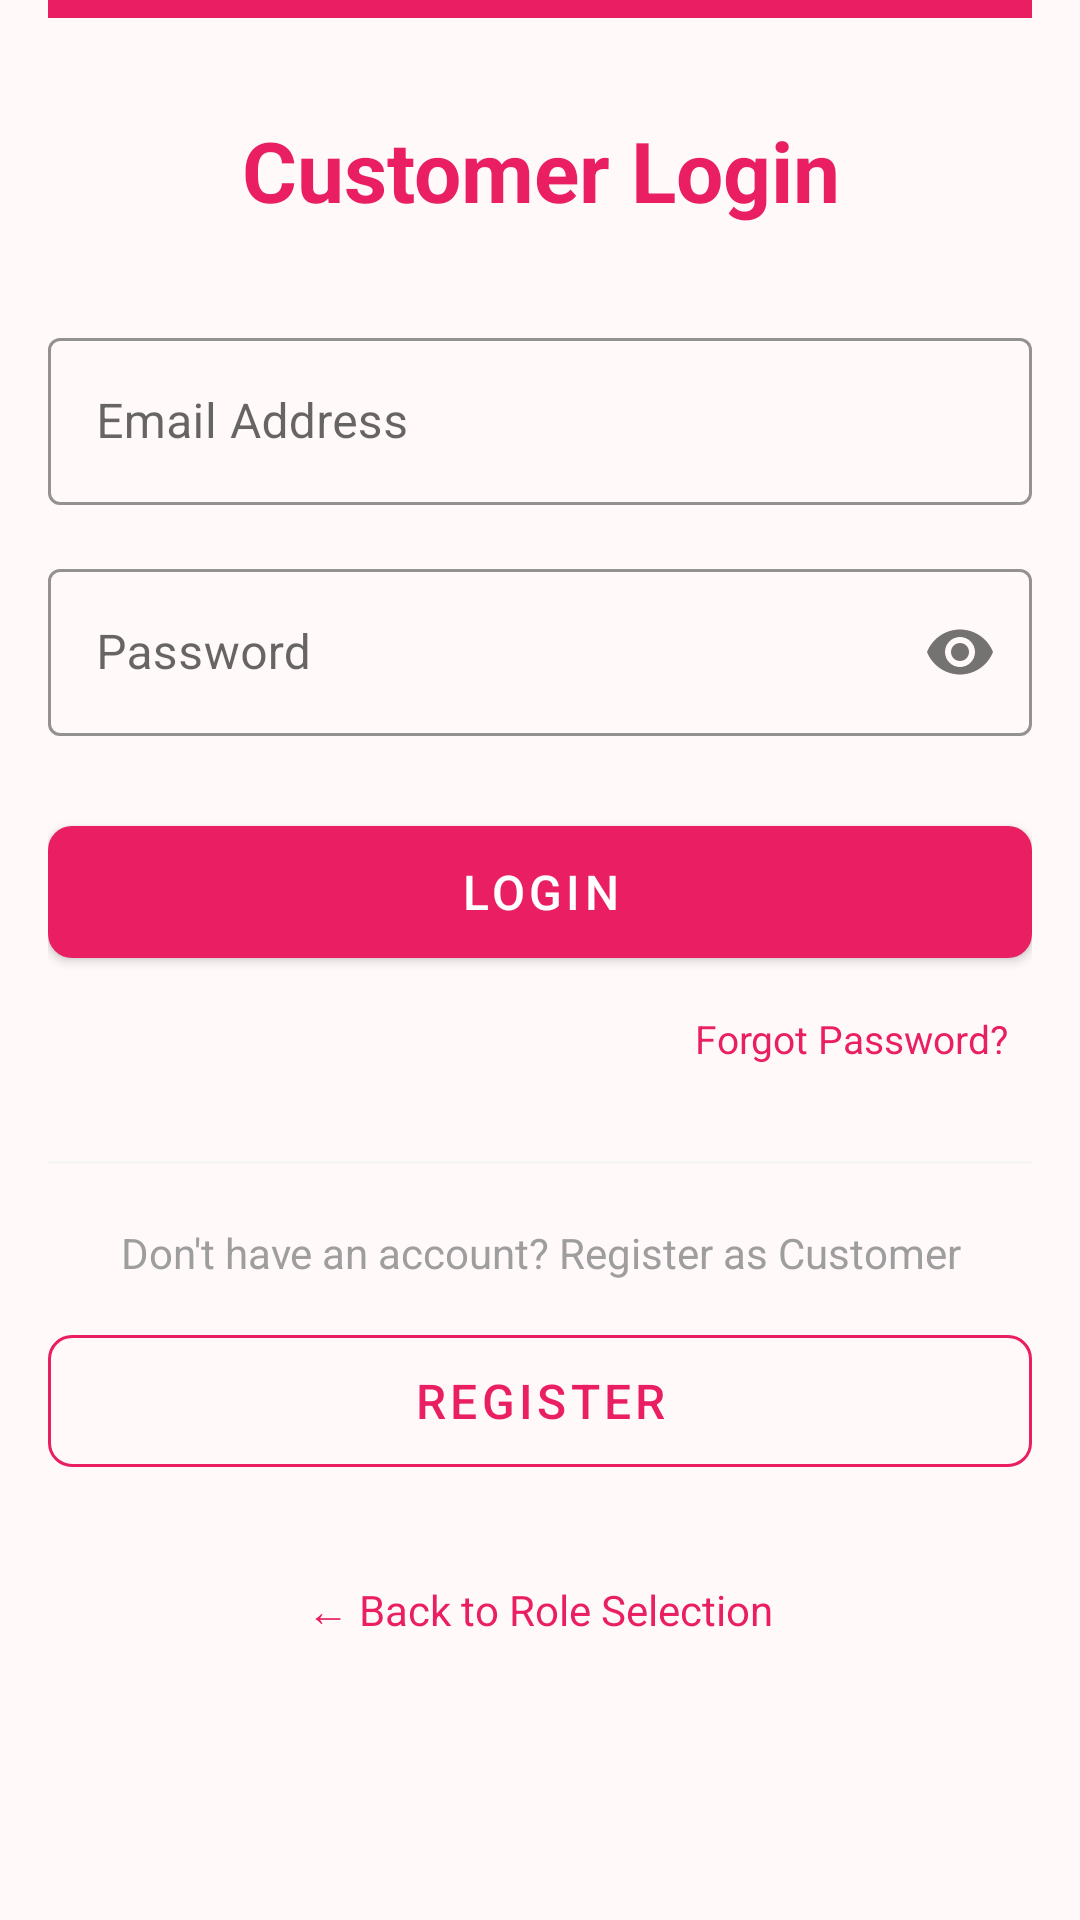

Reconstruct the res/layout file that produces this screen, plus the resources it refers to.
<!-- AndroidManifest.xml: application theme Theme.ArirangBeautyLounge -->
<!-- res/layout/activity_login.xml -->
<?xml version="1.0" encoding="utf-8"?>
<ScrollView
    xmlns:android="http://schemas.android.com/apk/res/android"
    xmlns:app="http://schemas.android.com/apk/res-auto"
    android:layout_width="match_parent"
    android:layout_height="match_parent"
    android:background="@color/colorBackground">

    <androidx.constraintlayout.widget.ConstraintLayout
        android:layout_width="match_parent"
        android:layout_height="wrap_content"
        android:paddingHorizontal="@dimen/activity_horizontal_margin"
        android:paddingBottom="32dp">

        
        <View
            android:id="@+id/viewHeader"
            android:layout_width="0dp"
            android:layout_height="6dp"
            android:background="@color/colorPrimary"
            app:layout_constraintTop_toTopOf="parent"
            app:layout_constraintStart_toStartOf="parent"
            app:layout_constraintEnd_toEndOf="parent" />

        <TextView
            android:id="@+id/tvRoleTitle"
            android:layout_width="0dp"
            android:layout_height="wrap_content"
            android:text="Customer Login"
            android:textColor="@color/colorPrimary"
            android:textSize="28sp"
            android:textStyle="bold"
            android:gravity="center"
            android:layout_marginTop="32dp"
            app:layout_constraintTop_toBottomOf="@id/viewHeader"
            app:layout_constraintStart_toStartOf="parent"
            app:layout_constraintEnd_toEndOf="parent" />

        <com.google.android.material.textfield.TextInputLayout
            android:id="@+id/tilEmail"
            android:layout_width="0dp"
            android:layout_height="wrap_content"
            android:hint="Email Address"
            android:layout_marginTop="32dp"
            style="@style/Widget.MaterialComponents.TextInputLayout.OutlinedBox"
            app:boxStrokeColor="@color/colorPrimary"
            app:hintTextColor="@color/colorPrimary"
            app:layout_constraintTop_toBottomOf="@id/tvRoleTitle"
            app:layout_constraintStart_toStartOf="parent"
            app:layout_constraintEnd_toEndOf="parent">

            <com.google.android.material.textfield.TextInputEditText
                android:id="@+id/etEmail"
                android:layout_width="match_parent"
                android:layout_height="wrap_content"
                android:inputType="textEmailAddress"
                android:imeOptions="actionNext" />
        </com.google.android.material.textfield.TextInputLayout>

        <com.google.android.material.textfield.TextInputLayout
            android:id="@+id/tilPassword"
            android:layout_width="0dp"
            android:layout_height="wrap_content"
            android:hint="Password"
            android:layout_marginTop="16dp"
            style="@style/Widget.MaterialComponents.TextInputLayout.OutlinedBox"
            app:boxStrokeColor="@color/colorPrimary"
            app:hintTextColor="@color/colorPrimary"
            app:passwordToggleEnabled="true"
            app:layout_constraintTop_toBottomOf="@id/tilEmail"
            app:layout_constraintStart_toStartOf="parent"
            app:layout_constraintEnd_toEndOf="parent">

            <com.google.android.material.textfield.TextInputEditText
                android:id="@+id/etPassword"
                android:layout_width="match_parent"
                android:layout_height="wrap_content"
                android:inputType="textPassword"
                android:imeOptions="actionDone" />
        </com.google.android.material.textfield.TextInputLayout>

        <com.google.android.material.button.MaterialButton
            android:id="@+id/btnLogin"
            android:layout_width="0dp"
            android:layout_height="56dp"
            android:text="@string/btn_login"
            android:textSize="16sp"
            android:textColor="@color/colorWhite"
            android:layout_marginTop="24dp"
            app:backgroundTint="@color/colorPrimary"
            app:cornerRadius="8dp"
            app:layout_constraintTop_toBottomOf="@id/tilPassword"
            app:layout_constraintStart_toStartOf="parent"
            app:layout_constraintEnd_toEndOf="parent" />

        <TextView
            android:id="@+id/tvForgotPassword"
            android:layout_width="wrap_content"
            android:layout_height="wrap_content"
            android:text="Forgot Password?"
            android:textColor="@color/colorPrimary"
            android:textSize="13sp"
            android:padding="8dp"
            android:layout_marginTop="4dp"
            android:foreground="?attr/selectableItemBackground"
            android:clickable="true"
            android:focusable="true"
            app:layout_constraintTop_toBottomOf="@id/btnLogin"
            app:layout_constraintEnd_toEndOf="parent" />

        <ProgressBar
            android:id="@+id/progressBar"
            android:layout_width="wrap_content"
            android:layout_height="wrap_content"
            android:indeterminateTint="@color/colorPrimary"
            android:visibility="gone"
            android:layout_marginTop="16dp"
            app:layout_constraintTop_toBottomOf="@id/tvForgotPassword"
            app:layout_constraintStart_toStartOf="parent"
            app:layout_constraintEnd_toEndOf="parent" />

        <View
            android:id="@+id/divider"
            android:layout_width="0dp"
            android:layout_height="1dp"
            android:background="@color/colorLightGrey"
            android:layout_marginTop="24dp"
            app:layout_constraintTop_toBottomOf="@id/progressBar"
            app:layout_constraintStart_toStartOf="parent"
            app:layout_constraintEnd_toEndOf="parent" />

        <TextView
            android:id="@+id/tvRegisterPrompt"
            android:layout_width="0dp"
            android:layout_height="wrap_content"
            android:text="Don't have an account? Register as Customer"
            android:textColor="@color/colorGrey"
            android:textSize="14sp"
            android:gravity="center"
            android:layout_marginTop="20dp"
            app:layout_constraintTop_toBottomOf="@id/divider"
            app:layout_constraintStart_toStartOf="parent"
            app:layout_constraintEnd_toEndOf="parent" />

        <com.google.android.material.button.MaterialButton
            android:id="@+id/btnRegister"
            android:layout_width="0dp"
            android:layout_height="56dp"
            android:text="@string/btn_register"
            android:textSize="16sp"
            android:layout_marginTop="12dp"
            style="@style/Widget.MaterialComponents.Button.OutlinedButton"
            app:strokeColor="@color/colorPrimary"
            app:cornerRadius="8dp"
            android:textColor="@color/colorPrimary"
            app:layout_constraintTop_toBottomOf="@id/tvRegisterPrompt"
            app:layout_constraintStart_toStartOf="parent"
            app:layout_constraintEnd_toEndOf="parent" />

        <TextView
            android:id="@+id/tvBackToRoleSelection"
            android:layout_width="wrap_content"
            android:layout_height="wrap_content"
            android:text="← Back to Role Selection"
            android:textColor="@color/colorPrimary"
            android:textSize="14sp"
            android:padding="8dp"
            android:layout_marginTop="24dp"
            android:foreground="?attr/selectableItemBackground"
            android:clickable="true"
            android:focusable="true"
            app:layout_constraintTop_toBottomOf="@id/btnRegister"
            app:layout_constraintStart_toStartOf="parent"
            app:layout_constraintEnd_toEndOf="parent"
            app:layout_constraintBottom_toBottomOf="parent" />

    </androidx.constraintlayout.widget.ConstraintLayout>
</ScrollView>
<!-- resources referenced by this layout -->
<resources>
  <color name="colorBackground">#FFF9F9</color>
  <color name="colorGrey">#9E9E9E</color>
  <color name="colorLightGrey">#F5F5F5</color>
  <color name="colorPrimary">#E91E63</color>
  <color name="colorWhite">#FFFFFF</color>
  <dimen name="activity_horizontal_margin">16dp</dimen>
  <string name="btn_login">Login</string>
  <string name="btn_register">Register</string>
  <style name="Theme.ArirangBeautyLounge" parent="Theme.MaterialComponents.DayNight.DarkActionBar">
          <item name="colorPrimary">@color/colorPrimary</item>
          <item name="colorPrimaryDark">@color/colorPrimaryDark</item>
          <item name="colorAccent">@color/colorAccent</item>
      </style>
  <color name="colorPrimaryDark">#C2185B</color>
  <color name="colorAccent">#FF80AB</color>
</resources>
